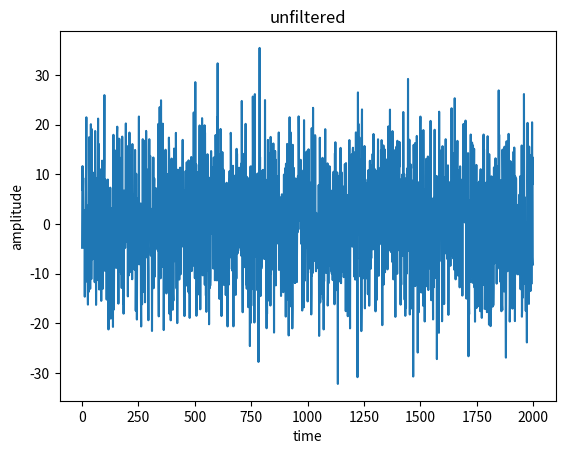
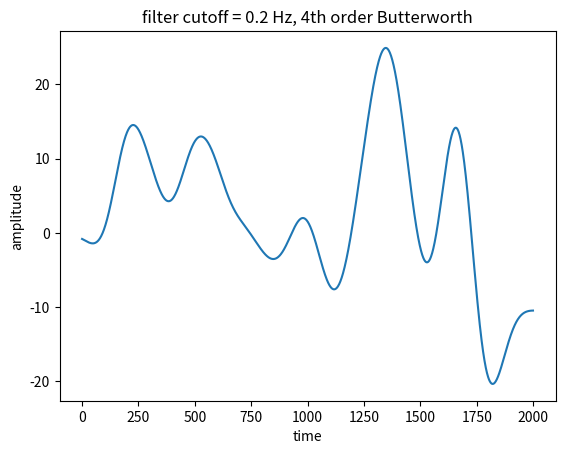
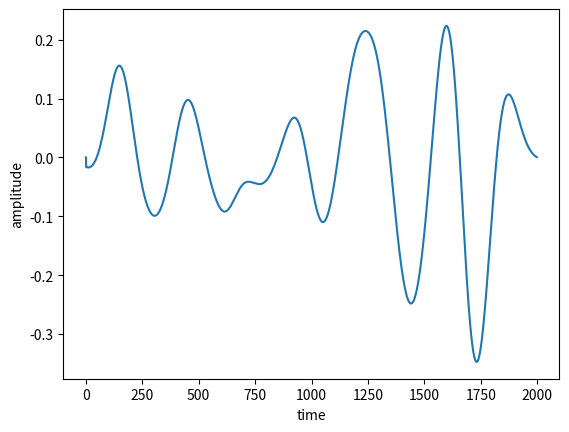

These charts were generated, in order, by the following Python code:
import numpy as np
from scipy import signal
import matplotlib.pyplot as plt


class Drift:

    def __init__(self, mu, sigma, f_sampling):
        # parameter of Gaussian distribution to sample
        self.mu = mu
        self.sigma = sigma

        # sampling and filtering characteristics
        self.f_sampling = f_sampling
        self.f_nyquist = self.f_sampling / 2.0
        self.butter_order = 4

    def _gaussian_samples(self, n_samples):
        return np.random.normal(loc=self.mu, scale=self.sigma, size=n_samples)

    def lowpass_filter(self, n_samples, cutoff):
        self.cutoff_freq = cutoff / self.f_nyquist
        self.gauss_noise = self._gaussian_samples(n_samples)
        b, a = signal.butter(self.butter_order, self.cutoff_freq,
                             btype="lowpass")
        self.signal = signal.filtfilt(b, a, self.gauss_noise, method="gust")
        self._scale_to_stdev()
        return self.signal

    def _scale_to_stdev(self):
        sigma_signal = np.std(self.signal)
        sigma_scale = self.sigma / sigma_signal
        self.signal = self.signal * sigma_scale


def stimulus_plot(xvals=None, stim=None, title=""):
    """
    Plot generated stimulus, here for debugging purposes
    """
    plt.figure()
    if xvals is not None:
        plt.plot(xvals, stim)
    else:
        plt.plot(stim)
    plt.xlabel("time")
    plt.ylabel("amplitude")
    plt.title(title)


if __name__ == "__main__":
    drift = Drift(mu=0.0, sigma=10.0, f_sampling=50)
    signal = drift.lowpass_filter(n_samples=2000, cutoff=0.2)
    raw_signal = drift.gauss_noise
    stimulus_plot(xvals=None, stim=raw_signal, title="unfiltered")
    butter_order = drift.butter_order
    stimulus_plot(xvals=None, stim=signal,
                  title="filter cutoff = 0.2 Hz,"
                        " {}th order Butterworth".format(butter_order))
    diff_signal = [0]
    index = range(1, len(signal))
    for samp in index:
        diff_signal.append(signal[samp] - signal[samp - 1])
    stimulus_plot(xvals=None, stim=diff_signal)
    plt.show()
